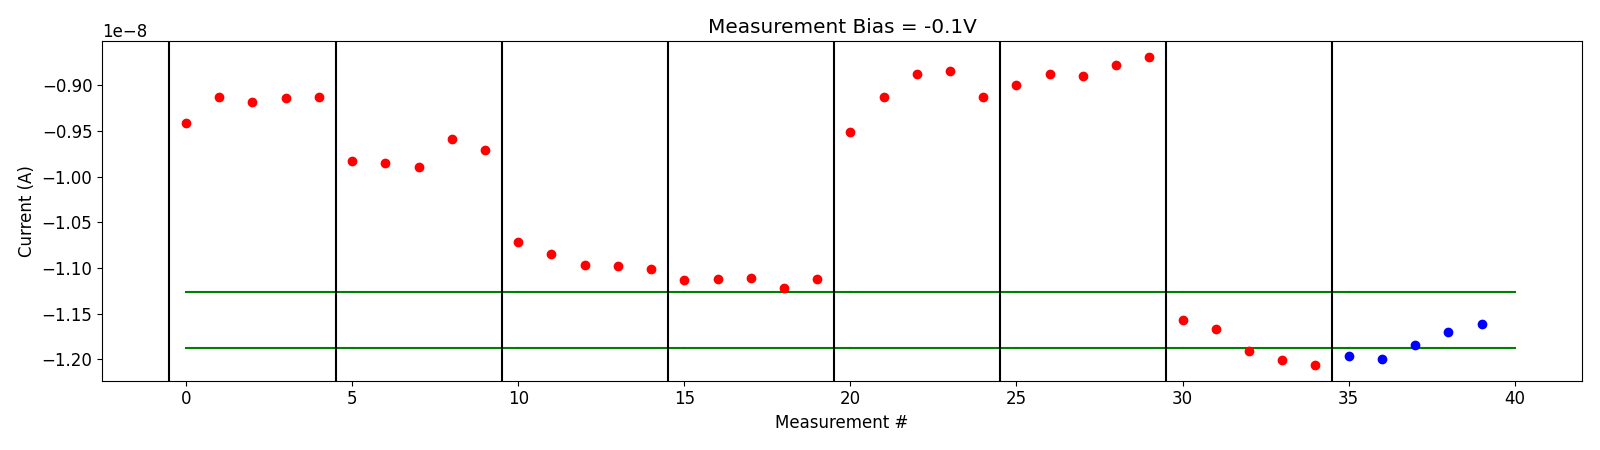

The table this chart was drawn from, first rows:
# pulse_v, pulse_width, num_applied, meas_v, i_0, i_1, i_2, i_3, i_4
8.199999999999999289e+00, 4.999999999999999774e-07, 1.000000000000000000e+03, -1.000000000000000056e-01, -9.415444050000000367e-09, -9.124343699999999886e-09, -9.178972050000000856e-09, -9.143938600000000963e-09, -9.129949550000000987e-09
8.199999999999999289e+00, 4.999999999999999774e-07, 1.000000000000000000e+03, -1.000000000000000056e-01, -9.828076750000000867e-09, -9.850906750000000880e-09, -9.892611850000000821e-09, -9.588904870000000648e-09, -9.703825210000000769e-09
8.399999999999998579e+00, 4.999999999999999774e-07, 1.000000000000000000e+03, -1.000000000000000056e-01, -1.071727689999999987e-08, -1.084558450000000153e-08, -1.096952330000000020e-08, -1.098114890000000034e-08, -1.101099250000000105e-08
8.599999999999997868e+00, 4.999999999999999774e-07, 1.000000000000000000e+03, -1.000000000000000056e-01, -1.112545890000000106e-08, -1.112357070000000134e-08, -1.110763279999999969e-08, -1.121754390000000012e-08, -1.111482629999999982e-08
8.799999999999997158e+00, 4.999999999999999774e-07, 1.000000000000000000e+03, -1.000000000000000056e-01, -9.509523300000000697e-09, -9.125308100000001252e-09, -8.878130349999999520e-09, -8.840845499999999939e-09, -9.132980149999999254e-09
8.999999999999996447e+00, 4.999999999999999774e-07, 1.000000000000000000e+03, -1.000000000000000056e-01, -8.995803800000000277e-09, -8.872905049999999786e-09, -8.900036549999999529e-09, -8.778427450000000688e-09, -8.688380200000000205e-09
9.199999999999995737e+00, 4.999999999999999774e-07, 1.000000000000000000e+03, -1.000000000000000056e-01, -1.157203109999999932e-08, -1.166356560000000157e-08, -1.190410300000000000e-08, -1.200862080000000009e-08, -1.206415740000000024e-08
-2.000000000000000111e-01, 4.999999999999999774e-07, 1.000000000000000000e+03, -1.000000000000000056e-01, -1.196536910000000014e-08, -1.199390380000000050e-08, -1.183681760000000014e-08, -1.170011700000000144e-08, -1.161305809999999982e-08
